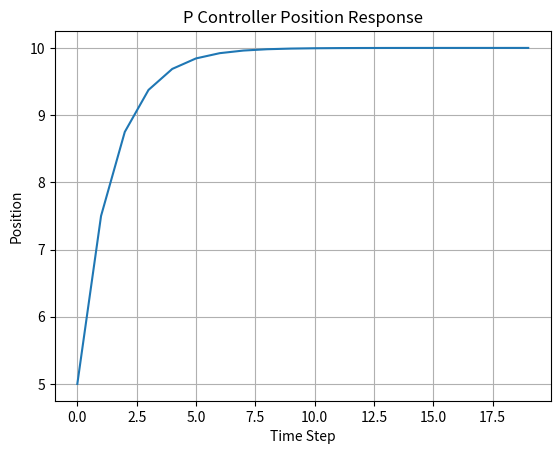
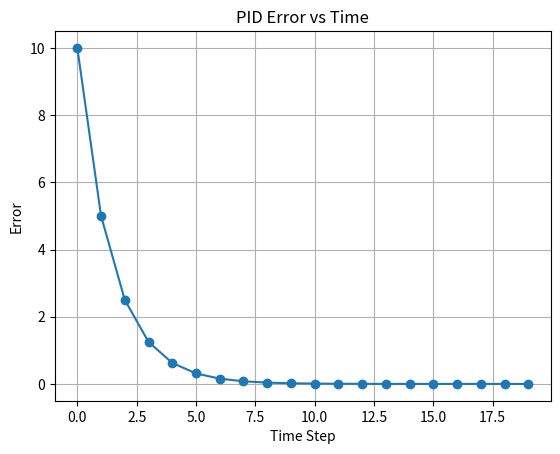
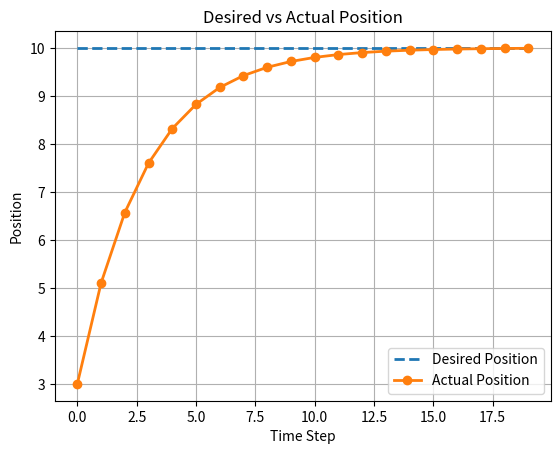
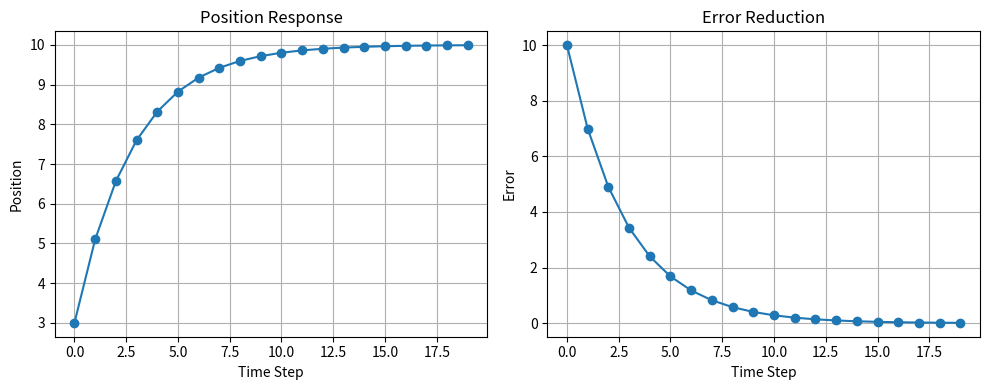

Python code for these plots, in order:
import matplotlib.pyplot as plt

#PID Position Response:
#the controller will try to reach position 10 from position 0
desired_position = 10
current_position = 0

kp = 0.5

positions =[]
errors = []

for step in range(20):
    error = desired_position - current_position
    control_signal = kp * error
    current_position += control_signal
    positions.append(current_position)
    errors.append(error)

    print("\nPID Position Response\n")
    print(f"Step {step}:\n Position = {current_position:.2f} \n Error = {error:.2f} \n")

plt.title("P Controller Position Response")
plt.plot(positions)
plt.xlabel("Time Step")
plt.ylabel("Position")
plt.grid(True)
plt.show()


#Error vs Time Analysis:
current_position = 0
errors = []

for step in range(20):
    error = desired_position - current_position
    control_signal = kp * error
    current_position += control_signal
    errors.append(error)

plt.title("PID Error vs Time")
plt.plot(errors, marker='o')
plt.xlabel("Time Step")
plt.ylabel("Error")
plt.grid(True)
plt.show()


#Desired vs Actual Position:
current_position = 0
kp = 0.3

actual_positions = []
desired_positions = []

for step in range(20):
    error = desired_position - current_position
    control_signal = kp * error
    current_position += control_signal
    actual_positions.append(current_position)
    desired_positions.append(desired_position)

plt.title("Desired vs Actual Position")
plt.plot(desired_positions, linestyle="--", linewidth=2, label="Desired Position")
plt.plot(actual_positions, linewidth=2, marker="o", label="Actual Position")
plt.xlabel("Time Step")
plt.ylabel("Position")
plt.legend()
plt.grid(True)
plt.show()


#Performance Summary:
#remarks for the report
current_position = 0
positions = []
errors = []

for step in range(20):
    error = desired_position - current_position
    control_signal = kp * error
    current_position += control_signal
    positions.append(current_position)
    errors.append(error)

fig, ax = plt.subplots(1, 2, figsize=(10, 4))

ax[0].set_title("Position Response")
ax[0].plot(positions, marker='o')
ax[0].set_xlabel("Time Step")
ax[0].set_ylabel("Position")
ax[0].grid(True)

ax[1].set_title("Error Reduction")
ax[1].plot(errors, marker='o')
ax[1].set_xlabel("Time Step")
ax[1].set_ylabel("Error")
ax[1].grid(True)

plt.tight_layout()
plt.show()
